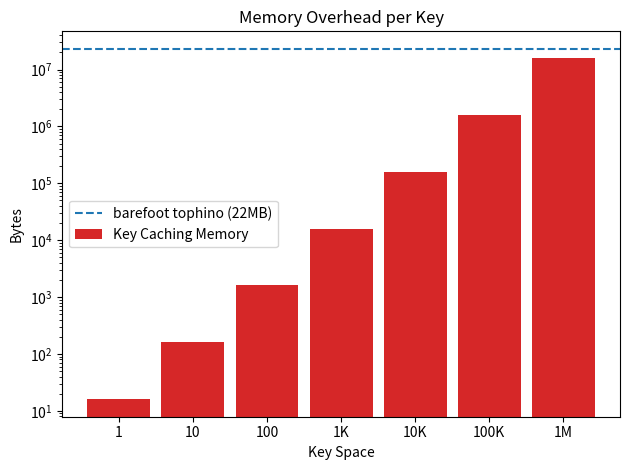

Source code (Python):

import matplotlib
import matplotlib.pyplot as plt
import numpy as np


#labels = ['1', '2', '4', '8', '16', '24','32']


labels =  [ '1', '10', '100', '1K', '10K', '100K', '1M' ]

def div_thousand (list):
    return [val /1000.0 for val in list]


#write_control_means = [74722.000000,133416.500000,224747.625000,355556.937500,510859.406250,316737.500000 ]
#default_means = [ 75163.101562 ,132205.703125,213194.703125,310103.218750,375318.468750,268242.000000 ]

#write_control_means = [77031.304688,137126.500000,230549.000000,362185.093750,521816.218750,590724.312500,623618.875000 ]
#default_means =       [77381.898438,136436.796875,220190.312500,315904.593750,389877.093750,373037.000000,366878.687500 ]


memory_per_key = [16, 160, 1600, 16000, 160000, 1600000, 16000000]




x = np.arange(len(labels))  # the label locations
width = .85  # the width of the bars


fig, ax = plt.subplots()

ax.axhline(y=22*1024*1024, color='tab:blue', linestyle='--',
label='barefoot tophino (22MB)')

rects = ax.bar(x, memory_per_key, width, label='Key Caching Memory',
        color='tab:red')


# Add some text for labels, title and custom x-axis tick labels, etc.
ax.set_ylabel('Bytes')
ax.set_title('Memory Overhead per Key')
ax.set_xticks(x)
ax.set_xticklabels(labels)
ax.set_xlabel("Key Space");
ax.set_yscale('log')
ax.legend()


def autolabel(rects):
    """Attach a text label above each bar in *rects*, displaying its height."""
    for rect in rects:
        height = rect.get_height()
        ax.annotate('{}'.format(height),
                    xy=(rect.get_x() + rect.get_width() / 2, height),
                    xytext=(0, 3),  # 3 points vertical offset
                    textcoords="offset points",
                    ha='center', va='bottom')


#autolabel(rects1)
#autolabel(rects2)

fig.tight_layout()
plt.savefig("memory.pdf")
plt.show()
